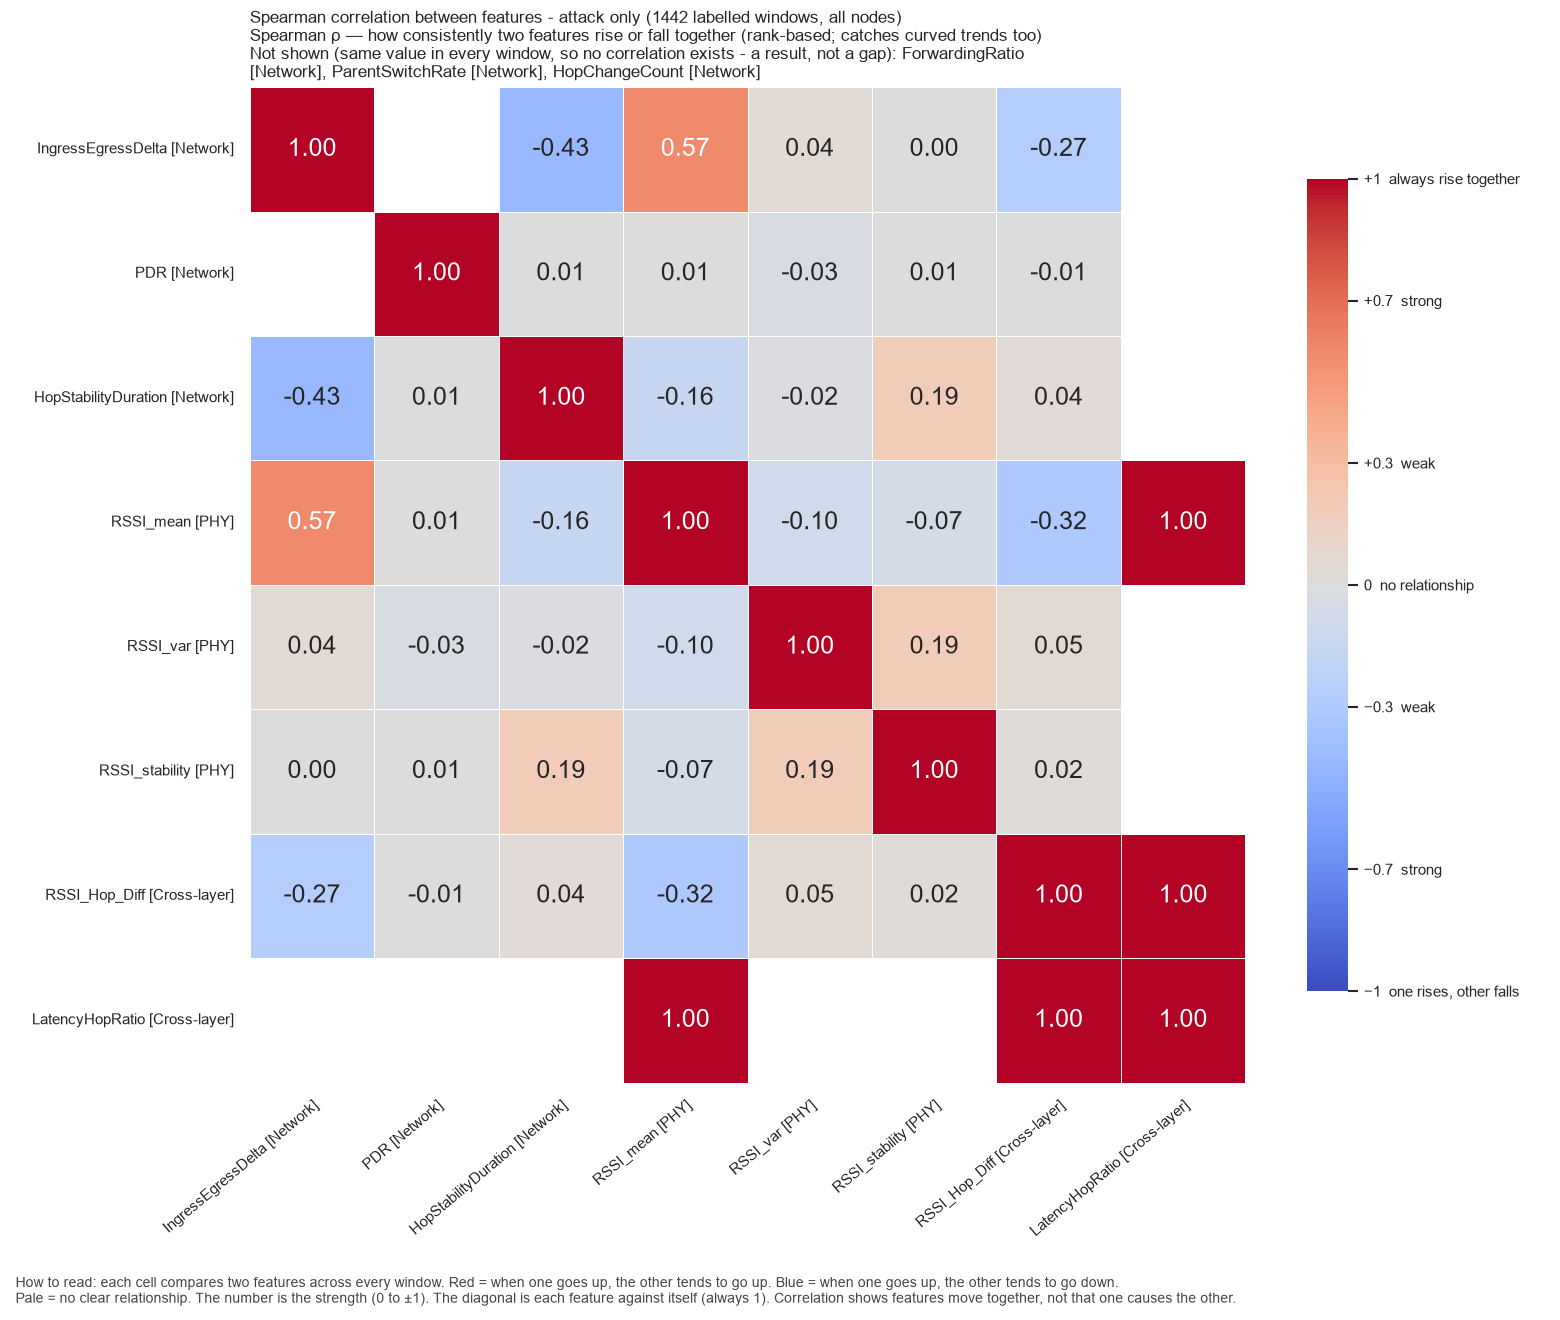

The data file committed next to this chart (first rows):
, IngressEgressDelta, PDR, HopStabilityDuration, RSSI_mean, RSSI_var, RSSI_stability, RSSI_Hop_Diff, LatencyHopRatio
IngressEgressDelta, 1.0, , -0.4322, 0.5747, 0.04377, 0.000709, -0.266, 
PDR, , 1.0, 0.007267, 0.009001, -0.03439, 0.006752, -0.01072, 
HopStabilityDuration, -0.4322, 0.007267, 1.0, -0.1583, -0.01921, 0.19, 0.03663, 
RSSI_mean, 0.5747, 0.009001, -0.1583, 1.0, -0.099, -0.07211, -0.3199, 1.0
RSSI_var, 0.04377, -0.03439, -0.01921, -0.099, 1.0, 0.1937, 0.05381, 
RSSI_stability, 0.000709, 0.006752, 0.19, -0.07211, 0.1937, 1.0, 0.01625, 
RSSI_Hop_Diff, -0.266, -0.01072, 0.03663, -0.3199, 0.05381, 0.01625, 1.0, 1.0
LatencyHopRatio, , , , 1.0, , , 1.0, 1.0
